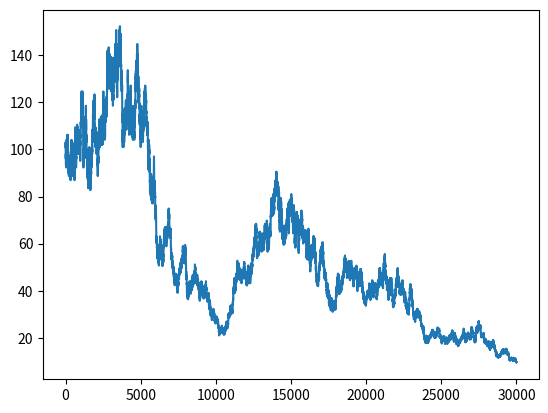

Generate this figure with matplotlib: (Note: this script raises an exception after producing the figure.)
# -*- coding: utf-8 -*-

import numpy as np
import pandas as pd
import matplotlib.pyplot as plt

# data size
ds = 30000

"""
# Generate heartbeat data with simple random walk
# initial value(p0) = 100
dn = np.random.choice([-1, 1], size=ds)
p0 = 100
swalk = np.cumsum(dn) + p0
"""

# Generate heartbeat data with geometric random walk
# initial value(p0) = 100
dn = np.random.choice([-1, 1], size=ds)
p0 = 100

gwalk = np.cumprod(np.exp(dn * 0.01)) * p0
pd.Series(gwalk).plot()
plt.show()

# Generate data frame
df = pd.DataFrame({
    'Time' : pd.date_range('2018/09/01 00:00:00', periods=ds, freq='1S'),
    'bpm' : pd.Series(gwalk)
})

df.to_csv('test.csv')